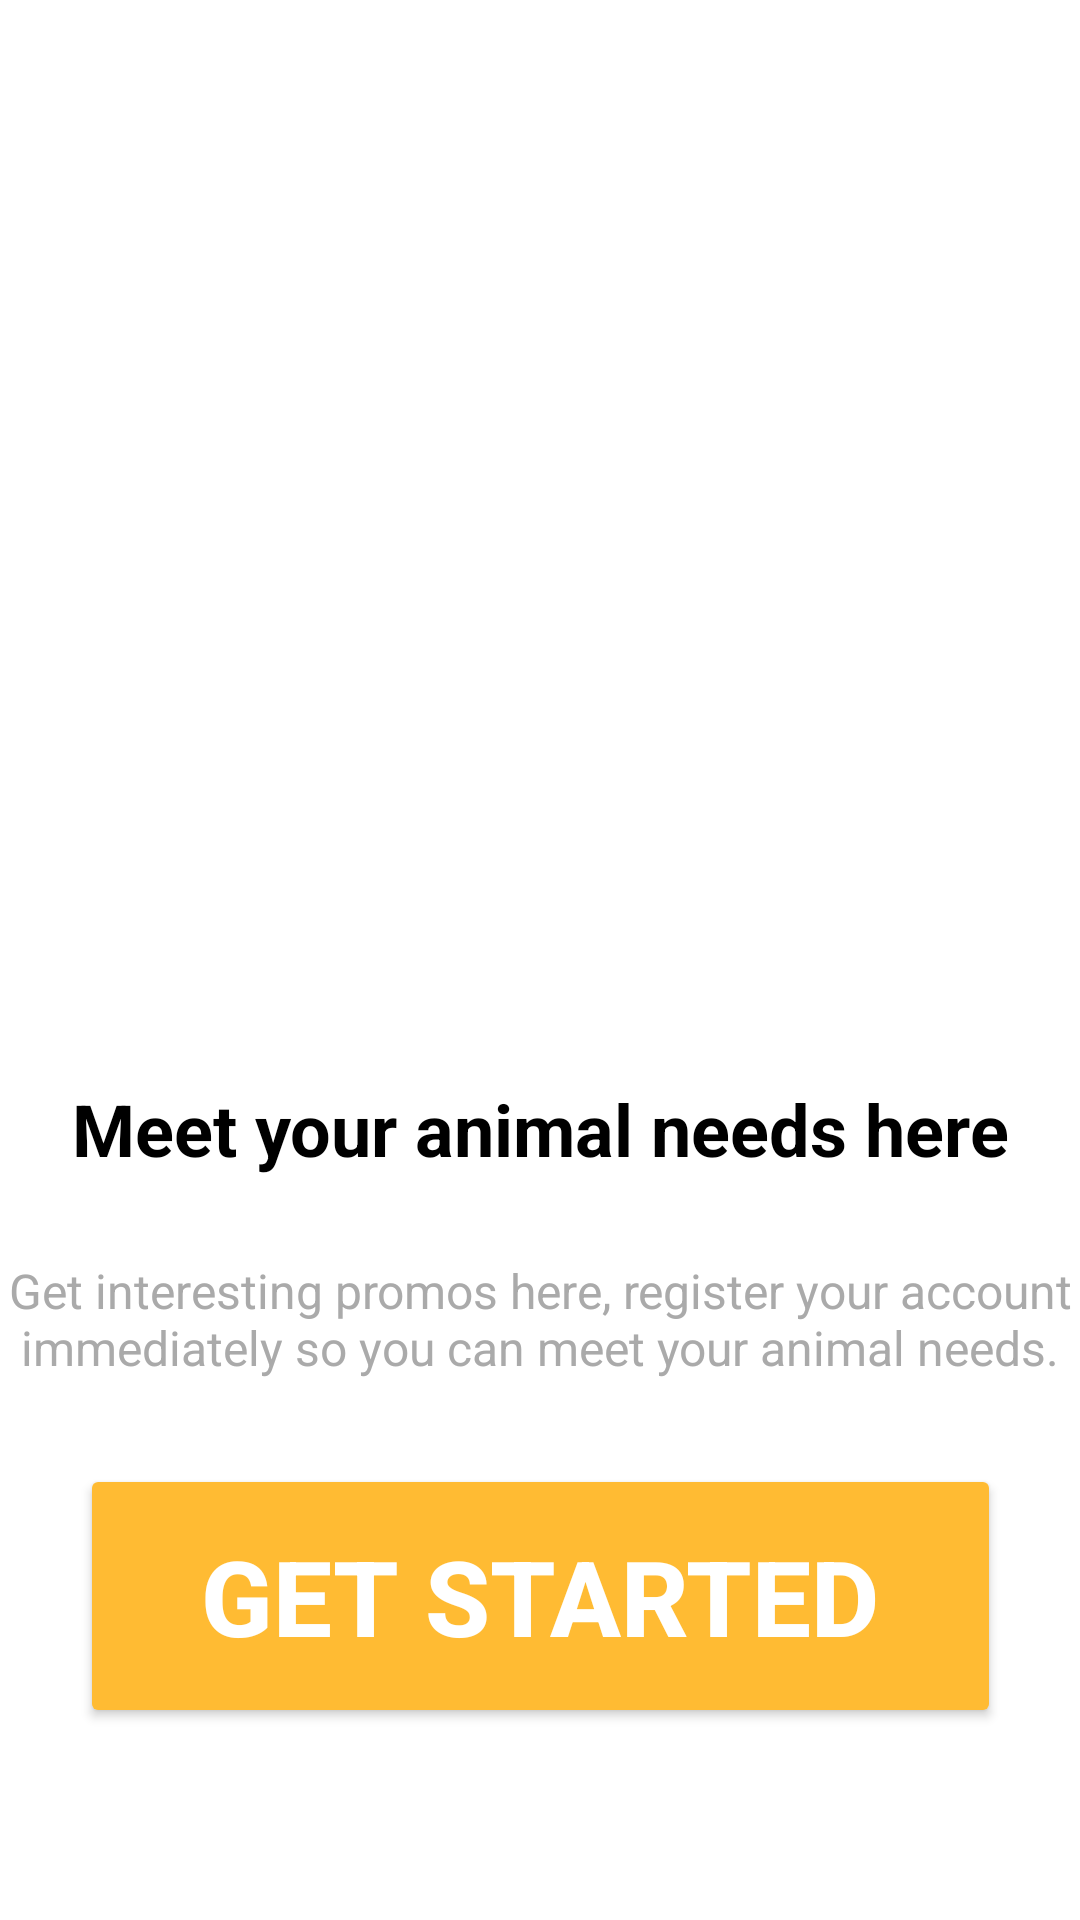

Write the Android layout XML for this screen, with the resource values it uses.
<!-- AndroidManifest.xml: application theme Theme.DogeFoodie -->
<!-- res/layout/activity_main.xml -->
<?xml version="1.0" encoding="utf-8"?>
<androidx.constraintlayout.widget.ConstraintLayout xmlns:android="http://schemas.android.com/apk/res/android"
    xmlns:app="http://schemas.android.com/apk/res-auto"
    xmlns:tools="http://schemas.android.com/tools"
    android:layout_width="match_parent"
    android:layout_height="match_parent"
    android:background="@color/white"
    tools:context=".MainActivity">

    <ImageView
        android:layout_width="match_parent"
        android:layout_height="600dp"
        android:layout_marginTop="6dp"
        android:scaleType="centerCrop"
        android:src="@drawable/home"
        app:layout_constraintTop_toTopOf="parent"
        tools:layout_editor_absoluteX="0dp" />

    <TextView
        android:id="@+id/titleTextView"
        android:layout_width="wrap_content"
        android:layout_height="wrap_content"
        android:layout_marginBottom="27dp"
        android:gravity="center"
        android:text="Meet your animal needs here"
        android:textColor="@android:color/black"
        android:textSize="24sp"
        android:textStyle="bold"
        app:layout_constraintBottom_toTopOf="@+id/subtitleTextView"
        app:layout_constraintEnd_toEndOf="parent"
        app:layout_constraintHorizontal_bias="0.5"
        app:layout_constraintStart_toStartOf="parent" />

    <TextView
        android:id="@+id/subtitleTextView"
        android:layout_width="wrap_content"
        android:layout_height="wrap_content"
        android:layout_marginBottom="28dp"
        android:gravity="center"
        android:text="Get interesting promos here, register your account immediately so you can meet your animal needs."
        android:textColor="@android:color/darker_gray"
        android:textSize="16sp"
        app:layout_constraintBottom_toTopOf="@+id/getStartedButton"
        app:layout_constraintEnd_toEndOf="parent"
        app:layout_constraintHorizontal_bias="0.0"
        app:layout_constraintStart_toStartOf="parent" />

    <Button
        android:id="@+id/getStartedButton"
        android:layout_width="307dp"
        android:layout_height="88dp"
        android:layout_marginBottom="64dp"
        android:backgroundTint="@android:color/holo_orange_light"
        android:padding="12dp"
        android:text="Get Started"
        android:textColor="@android:color/white"
        android:textStyle="bold"
        android:textSize="35dp"
        app:layout_constraintBottom_toBottomOf="parent"
        app:layout_constraintEnd_toEndOf="parent"
        app:layout_constraintHorizontal_bias="0.5"
        app:layout_constraintStart_toStartOf="parent" />


</androidx.constraintlayout.widget.ConstraintLayout>
<!-- resources referenced by this layout -->
<resources>
  <color name="white">#FFFFFFFF</color>
  <style name="Theme.DogeFoodie" parent="Base.Theme.DogeFoodie" />
  <style name="Base.Theme.DogeFoodie" parent="Theme.Material3.DayNight.NoActionBar">
          
          
      </style>
</resources>
